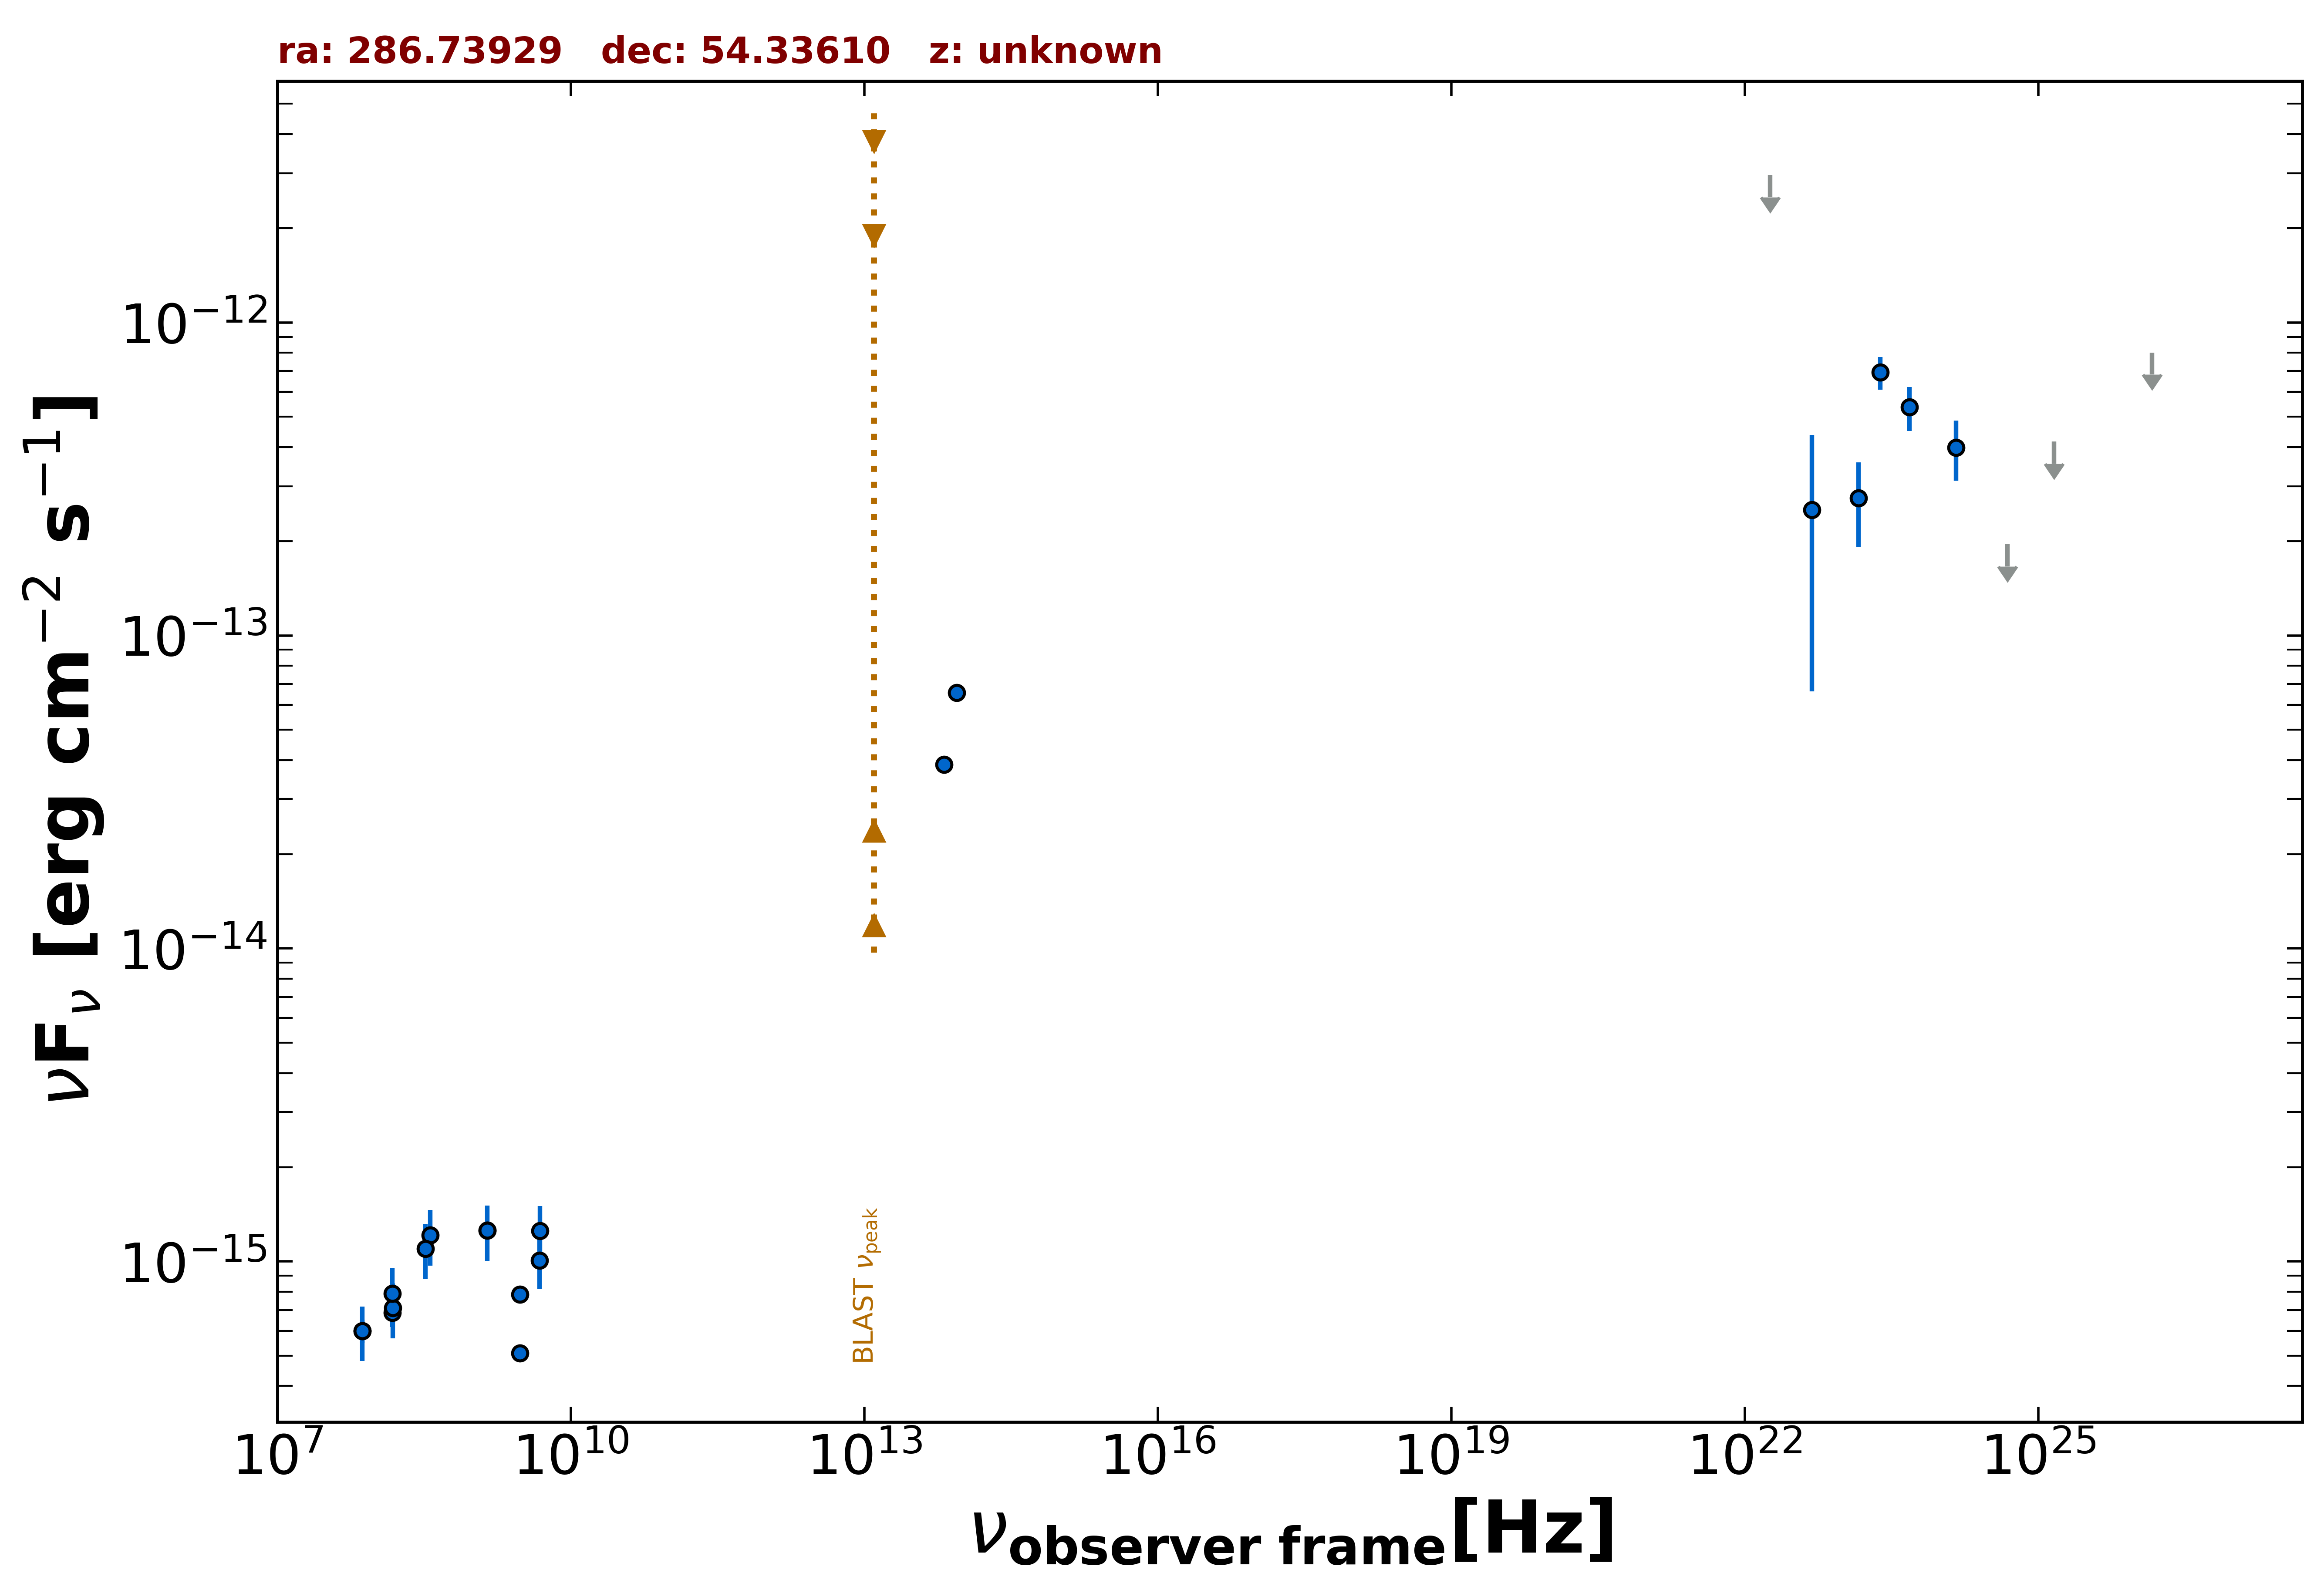

Source data for this figure (header and first rows):
freq., flux, err_flux, MJD_start, MJD_end, flag, catalog, reference
1.400e+09, 1.257e-15, 3.800e-17, 55000, 55000, , NVSS, Condon et al. 1998  AJ  115  1693
3.000e+09, 5.086e-16, 7.200e-18, 55000, 55000, , VLASSQL, Gordon et al. 2021  ApJS  255  30
3.000e+09, 7.856e-16, 6.900e-18, 55000, 55000, , VLASSQL, Gordon et al. 2021  ApJS  255  30
1.500e+08, 6.861e-16, 6.880e-17, 55000, 55000, , TGSS150, Intema et al. 2017  A&A  598  A781
7.400e+07, 5.994e-16, 5.180e-17, 55000, 55000, , VLSSR, Lane et al. 2014  MNRAS  440 327
4.800e+09, 1.008e-15, 1.920e-16, 55000, 55000, , GB6, Gregory et al. 1996  ApJS  103  427
8.817e+13, 6.568e-14, 1.450e-15, 55000, 55000, , UNWISE, Schlafly et al. 2019  ApJS  240  30
6.517e+13, 3.866e-14, 1.975e-15, 55000, 55000, , UNWISE, Schlafly et al. 2019  ApJS  240  30
2.418e+23, 6.935e-13, 8.300e-14, 55000, 55000, , 4FGL-DR3, The Fermi-LAT Collaboration 2022  arXiv:…
1.813e+22, 2.957e-12, 0.000e+00, 55000, 55000, UL, 4FGL-DR3, The Fermi-LAT Collaboration 2022  arXiv:…
4.835e+22, 2.518e-13, 1.855e-13, 55000, 55000, , 4FGL-DR3, The Fermi-LAT Collaboration 2022  arXiv:…
1.451e+23, 2.744e-13, 8.305e-14, 55000, 55000, , 4FGL-DR3, The Fermi-LAT Collaboration 2022  arXiv:…
4.835e+23, 5.360e-13, 8.555e-14, 55000, 55000, , 4FGL-DR3, The Fermi-LAT Collaboration 2022  arXiv:…
1.451e+24, 3.989e-13, 8.690e-14, 55000, 55000, , 4FGL-DR3, The Fermi-LAT Collaboration 2022  arXiv:…
4.835e+24, 1.956e-13, 0.000e+00, 55000, 55000, UL, 4FGL-DR3, The Fermi-LAT Collaboration 2022  arXiv:…
1.451e+25, 4.162e-13, 0.000e+00, 55000, 55000, UL, 4FGL-DR3, The Fermi-LAT Collaboration 2022  arXiv:…
1.451e+26, 8.018e-13, 0.000e+00, 55000, 55000, UL, 4FGL-DR3, The Fermi-LAT Collaboration 2022  arXiv:…
4.850e+09, 1.251e-15, 2.524e-16, 55000, 55000, , SPECFINDV3, Stein et al.  2021  A&A  655  A17
3.650e+08, 1.215e-15, 2.445e-16, 55000, 55000, , SPECFINDV3, Stein et al.  2021  A&A  655  A17
3.250e+08, 1.099e-15, 2.212e-16, 55000, 55000, , SPECFINDV3, Stein et al.  2021  A&A  655  A17
1.400e+09, 1.257e-15, 2.520e-16, 55000, 55000, , SPECFINDV3, Stein et al.  2021  A&A  655  A17
1.510e+08, 7.097e-16, 1.419e-16, 55000, 55000, , SPECFINDV3, Stein et al.  2021  A&A  655  A17
1.500e+08, 7.890e-16, 1.650e-16, 55000, 55000, , SPECFINDV3, Stein et al.  2021  A&A  655  A17
7.400e+07, 5.994e-16, 1.184e-16, 55000, 55000, , SPECFINDV3, Stein et al.  2021  A&A  655  A17
